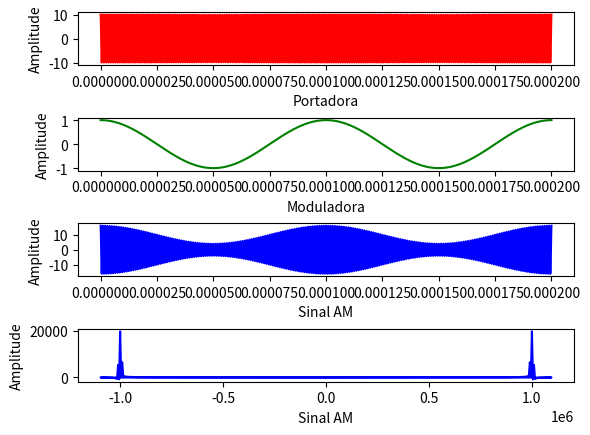

This figure's Python source:
import numpy as np
from matplotlib import pyplot as plt

fc = 10**6 #frequencia da portadora
fm = 10**4 #frequencia da moduladora

ac = 10 #amplitude da portadora
am = 1 #amplitude da moduladora

k = 0.6 #fator de sensibilidade

def vetor_tempos(f, ciclos):
    fs = 2 * 10 * f             # freq. de amostragem
    t_f = ciclos * (1 / f)
    A = int(t_f * fs)           # nro de amostras
    return np.linspace(0, t_f, A)

def portadora(t):
    return ac * np.cos(2 * np.pi * fc * t)

def moduladora(t):
    return am * np.cos(2 * np.pi * fm * t)

def sinal_am(t):
    return (1 + k * moduladora(t)) * portadora(t)

t = vetor_tempos(fc, 200)

fft_vals = np.fft.fft(sinal_am(t))

freqs = np.fft.fftfreq(len(t))
freqs *= 2*10**7
limit = 1.1*10**6
mask = (freqs > -limit) == (freqs < limit)


plt.subplot(4, 1, 1)
plt.plot(t, portadora(t), 'r')
plt.ylabel('Amplitude')
plt.xlabel('Portadora')

plt.subplot(4, 1, 2)
plt.plot(t, moduladora(t), 'g')
plt.ylabel('Amplitude')
plt.xlabel('Moduladora')

plt.subplot(4, 1, 3)
plt.plot(t, sinal_am(t), 'b')
plt.ylabel('Amplitude')
plt.xlabel('Sinal AM')

plt.subplot(4, 1, 4)
plt.plot()
plt.plot(freqs[mask], fft_vals[mask], 'b')
plt.ylabel('Amplitude')
plt.xlabel('Sinal AM')

plt.subplots_adjust(hspace=1)
plt.show()
